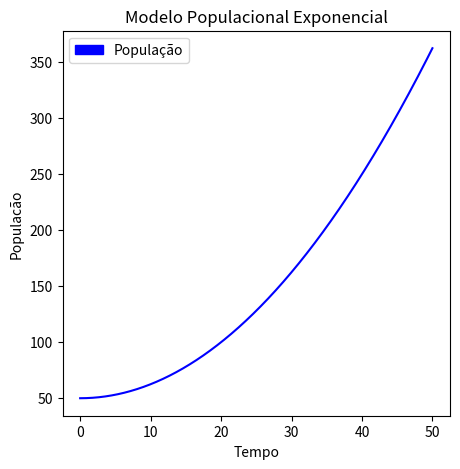

Source code (Python):
import numpy as np                                                              #Importa a biblioteca numpy.
import matplotlib.pyplot as plt                                                 #Importa o módulo pyplot da biblioteca matplotlib.
import matplotlib.patches as mp                                                 #Importa o módulo patches da biblioteca matplotlib.
import scipy.integrate as scp                                                   #Importa o módulo integrate da biblioteca scipy.
k1 = 0.25                                                                       #Taxa de crescimento do modelo MCPE.
Time = np.linspace(0, 50, 5000)                                                 #intervalo do modelo.
def equations(t, y):                                                            #Define a função cresc_exponencial(y, t) no qual t é o tempo e y é uma lista com os valores da população.
  dydt = k1*t                                                                   #Equação correspondente a derivada de y com relação ao tempo.
  return np.array([dydt], float)                                                #Retorna um vetor com a derivada de y no tempo t.
r0 = [50]                                                                       #condição inicial para o modelo MCPE.
solution = scp.solve_ivp(equations, [0, Time[-1]], r0, t_eval=Time)             #Calcula a solução numérica de cresc_exponencial(y, t) com y(0)=y0 no intervalo [0, 50].
fig = plt.figure(figsize=( 5, 5))                                               #Define o tamanho com gráfico em 5 polegadas.
plt.plot(Time,solution.y[0],"b")                                                #Imprime y(t) no intervalo [0,50].
blue_patch = mp.Patch(color="blue", label="População")                          #Constrói legenda para y(t).
plt.legend(handles=[blue_patch])                                                #Coloca as legendas no gráfico.
plt.title("Modelo Populacional Exponencial")                                    #Adiciona o título no gráfico.
plt.xlabel("Tempo")                                                             #Adiciona o texto do eixo do x.
plt.ylabel("Populacão")                                                         #Adiciona o texto do eixo do y.
plt.show()                                                                      #Imprime o gráfico.
